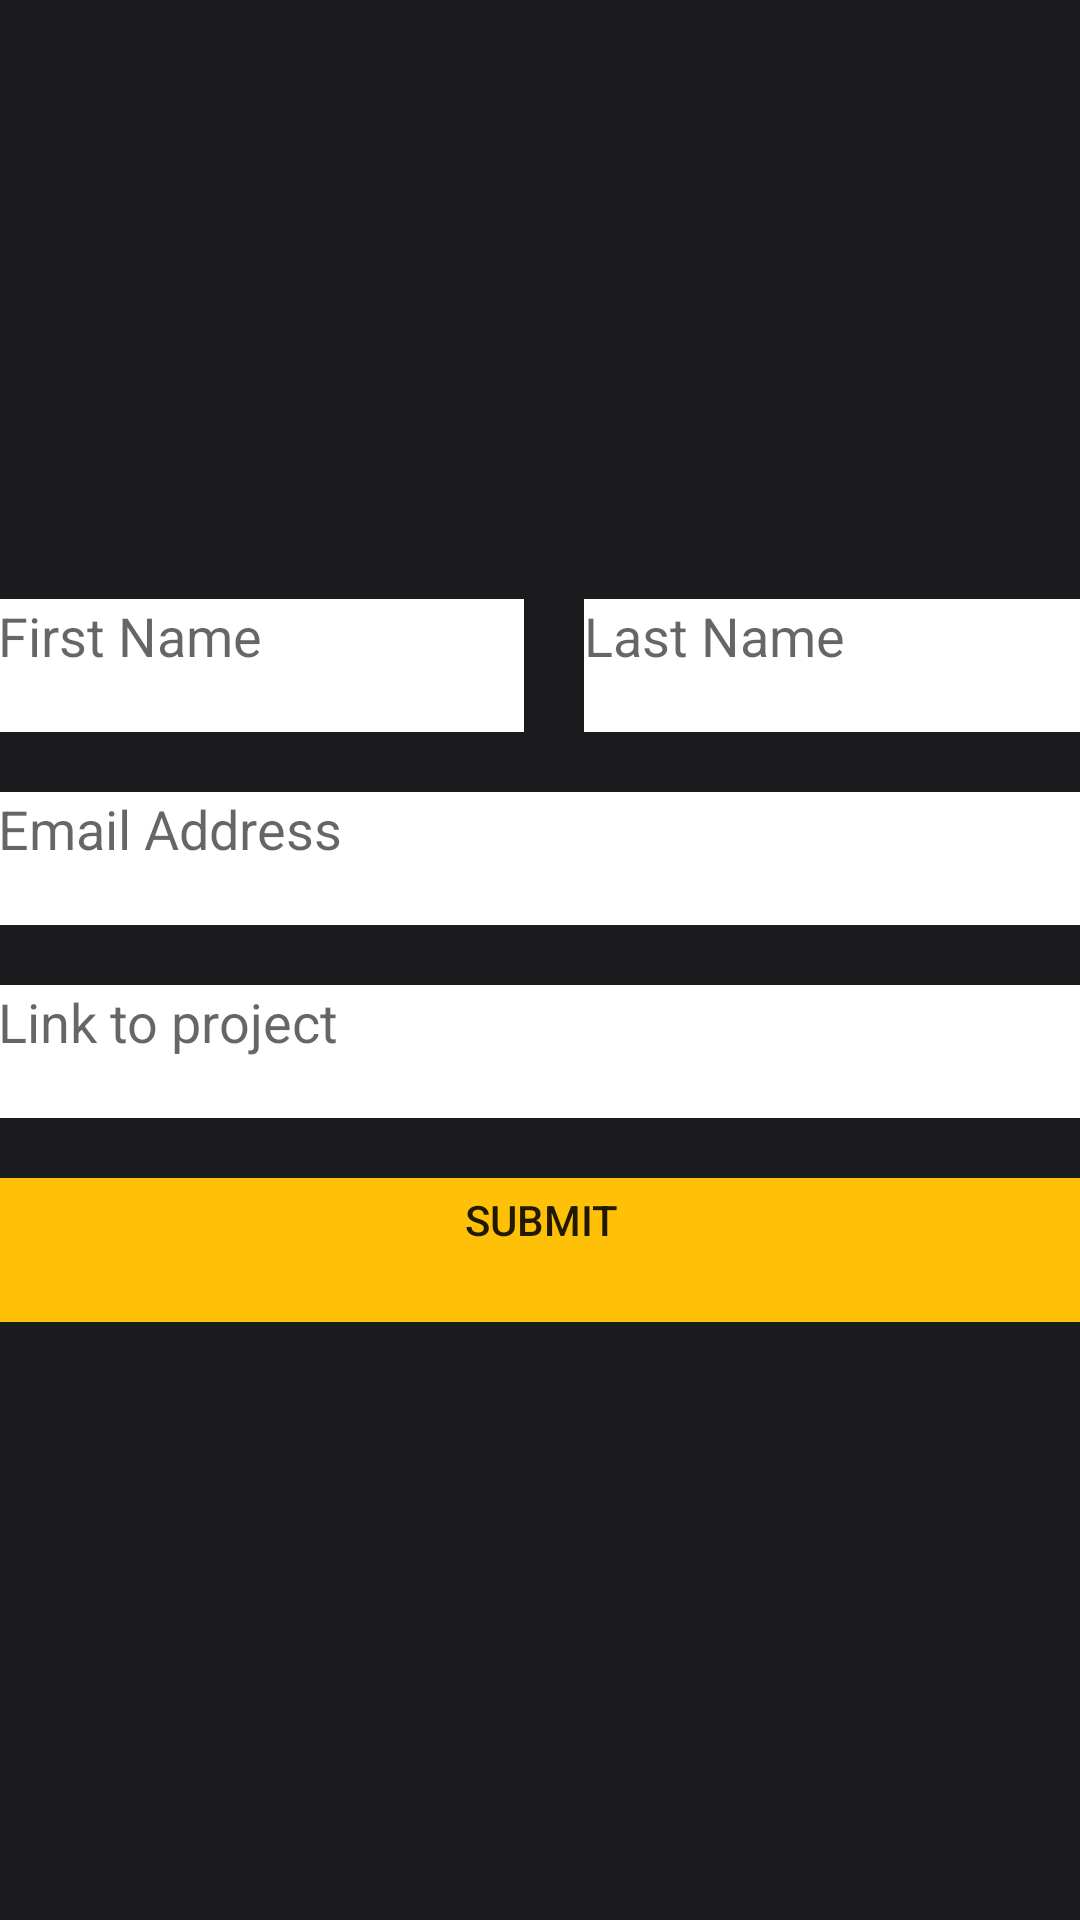

Produce the Android XML layout that renders to this screen, including the resource entries it uses.
<!-- AndroidManifest.xml: application theme AppTheme -->
<!-- res/layout/activity_submision.xml -->
<?xml version="1.0" encoding="utf-8"?>
<androidx.constraintlayout.widget.ConstraintLayout
    xmlns:android="http://schemas.android.com/apk/res/android"
    xmlns:app="http://schemas.android.com/apk/res-auto"
    xmlns:tools="http://schemas.android.com/tools"
    android:layout_width="match_parent"
    android:background="@color/colorPrimaryDark"
    android:layout_height="match_parent">

    <ImageView
        android:layout_width="400dp"
        android:layout_height="188dp"
        android:background="@color/colorPrimaryDark"
        android:scaleType="centerInside"
        android:src="@drawable/gads"
        app:layout_constraintBottom_toTopOf="@+id/linearLayout"
        app:layout_constraintEnd_toEndOf="parent"
        app:layout_constraintStart_toStartOf="parent"
        app:layout_constraintTop_toTopOf="parent">

    </ImageView>

    <LinearLayout
        android:id="@+id/linearLayout"
        android:layout_width="362dp"
        android:layout_height="wrap_content"
        android:background="@color/colorPrimaryDark"

        android:orientation="vertical"
        app:layout_constraintBottom_toBottomOf="parent"
        app:layout_constraintEnd_toEndOf="parent"
        app:layout_constraintStart_toStartOf="parent"
        app:layout_constraintTop_toTopOf="parent">

        <LinearLayout
            android:layout_width="match_parent"
            android:layout_height="wrap_content"
            android:layout_gravity="center_horizontal"
            android:background="@color/colorPrimaryDark"
            android:orientation="horizontal"
            android:paddingBottom="20dp"
            android:weightSum="100">

            <EditText
                android:id="@+id/editTextFname"
                android:layout_width="wrap_content"
                android:layout_height="wrap_content"
                android:layout_marginRight="20dp"
                android:layout_weight="50"
                android:background="@color/colorPrimary"
                android:hint="First Name"
                android:paddingRight="8dp"
                android:paddingBottom="20dp">

            </EditText>

            <EditText
                android:id="@+id/editTextLname"
                android:layout_width="wrap_content"
                android:layout_height="wrap_content"
                android:layout_weight="50"
                android:background="@color/colorPrimary"
                android:hint="Last Name"
                android:paddingBottom="20dp">

            </EditText>


        </LinearLayout>

        <EditText
            android:id="@+id/editTextEmail"
            android:layout_width="match_parent"
            android:layout_height="wrap_content"
            android:layout_marginBottom="20dp"
            android:background="@color/colorPrimary"
            android:hint="Email Address"
            android:paddingBottom="20dp">

        </EditText>


        <EditText
            android:id="@+id/editTextLink"
            android:layout_width="match_parent"
            android:layout_height="wrap_content"
            android:layout_marginBottom="20dp"
            android:background="@color/colorPrimary"
            android:hint="Link to project"
            android:paddingBottom="20dp">


        </EditText>

        <Button
            android:id="@+id/submitButton"
            android:layout_width="match_parent"
            android:layout_height="wrap_content"
            android:background="#FFC107"
            android:paddingBottom="20dp"
            android:text="Submit"
            tools:layout_editor_absoluteX="165dp"
            tools:layout_editor_absoluteY="506dp" />


    </LinearLayout>


</androidx.constraintlayout.widget.ConstraintLayout>
<!-- resources referenced by this layout -->
<resources>
  <color name="colorPrimary">#ffff</color>
  <color name="colorPrimaryDark">#1B1A1C</color>
  <style name="AppTheme" parent="Theme.AppCompat.Light.NoActionBar">
          
          <item name="colorPrimary">@color/colorPrimary</item>
          <item name="colorPrimaryDark">@color/colorPrimaryDark</item>
          <item name="colorAccent">@color/colorAccent</item>
          <item name="android:background">#E3E3E8</item>
      </style>
  <color name="colorAccent">#03DAC5</color>
</resources>
